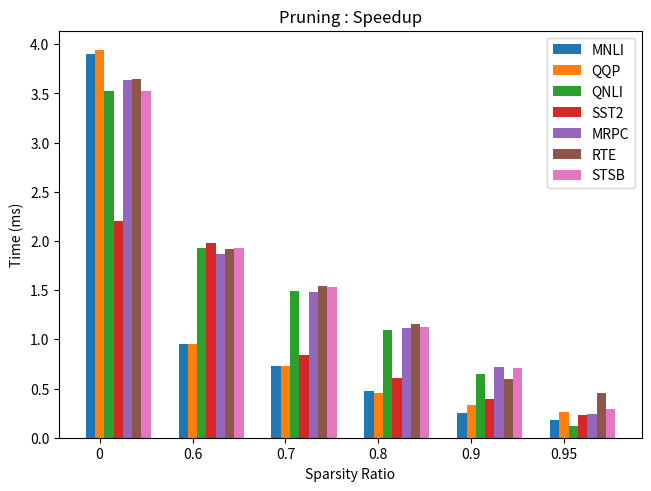

The script that saved this image:
import matplotlib.pyplot as plt
import numpy as np

sparity = (0, 0.6, 0.7, 0.8, 0.9, 0.95)

speed_up = {
    'MNLI':(3.904,0.956,0.724,0.471,0.248,0.185),
    'QQP':(3.94,0.956,0.728,0.456,0.332,0.26),
    'QNLI':(3.524,1.924,1.494,1.093,0.645,0.118),
    'SST2':(2.2,1.975,0.844, 0.611,0.391,0.232),
    'MRPC':(3.633,1.863,1.482,1.12,0.72,0.237),
    'RTE':(3.642,1.921,1.539,1.157,0.592,0.454),  
    'STSB':(3.525,1.933,1.5315,1.13,0.704,0.287)
}

model_size = {
    'CoLA':(84722760,33808185,25034823,17090692,8246372,4301466),
    'MNLI':(84722760,33684085,25285351,16678832,8213294,3918868),
    'MRPC':(84722760,33816042,25271161,16839280,8261770,4400991),
    'QNLI':(84722760,33697946,25024805,16370060,8504751,4340502),
    'QQP':(84722760,33673290,24974088,16608180,8593482,3917464),
    'RTE':(84722760,34047724,25300608,16887383,8283365,4100463),  
    'SST2':(84722760,33875521,24991393,16548011,8623494,4733899),
    'STSB':(84722760,33953119,25362184,16658322,8513841,4132657)
}

x = np.arange(len(sparity))  # the label locations
width = 0.1  # the width of the bars
multiplier = 0

fig, ax = plt.subplots(layout='constrained')
for attribute, measurement in speed_up.items():
    offset = width * multiplier
    rects = ax.bar(x + offset, measurement, width, label=attribute)
    multiplier += 1

ax.set_ylabel('Time (ms)')
ax.set_title('Pruning : Speedup')
ax.set_xlabel('Sparsity Ratio')
ax.set_xticks(x + width, sparity)
ax.legend()

plt.savefig('time_spar.png', bbox_inches='tight')
plt.show()
